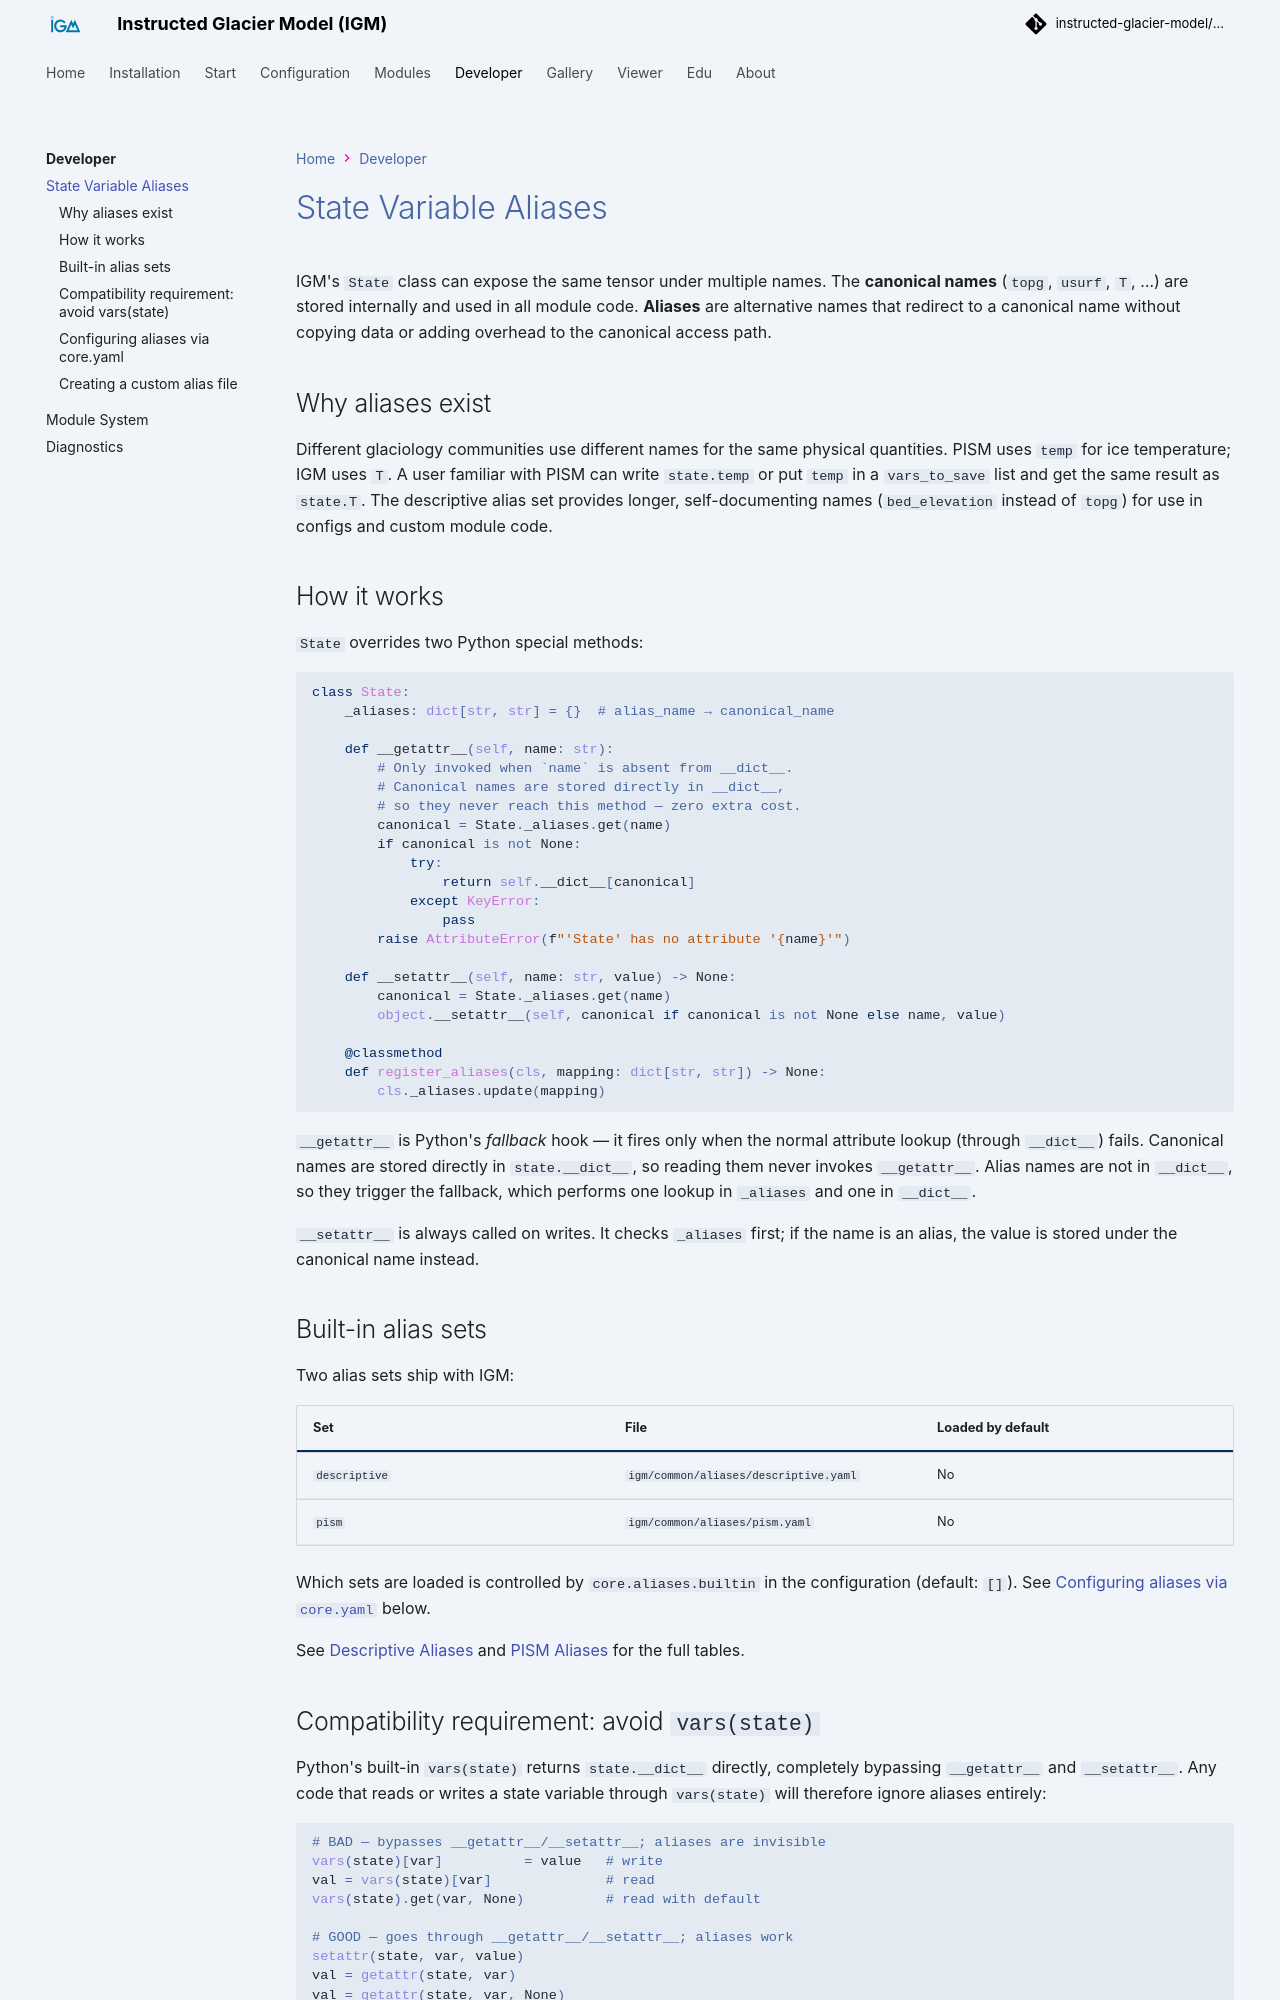

repository: instructed-glacier-model/igm-doc · page: latest/developer/aliases/index.html · generator: mkdocs

# State Variable Aliases

IGM's `State` class can expose the same tensor under multiple names. The **canonical names** (`topg`, `usurf`, `T`, …) are stored internally and used in all module code. **Aliases** are alternative names that redirect to a canonical name without copying data or adding overhead to the canonical access path.

## Why aliases exist

Different glaciology communities use different names for the same physical quantities. PISM uses `temp` for ice temperature; IGM uses `T`. A user familiar with PISM can write `state.temp` or put `temp` in a `vars_to_save` list and get the same result as `state.T`. The descriptive alias set provides longer, self-documenting names (`bed_elevation` instead of `topg`) for use in configs and custom module code.

## How it works

`State` overrides two Python special methods:

```python
class State:
    _aliases: dict[str, str] = {}  # alias_name → canonical_name

    def __getattr__(self, name: str):
        # Only invoked when `name` is absent from __dict__.
        # Canonical names are stored directly in __dict__,
        # so they never reach this method — zero extra cost.
        canonical = State._aliases.get(name)
        if canonical is not None:
            try:
                return self.__dict__[canonical]
            except KeyError:
                pass
        raise AttributeError(f"'State' has no attribute '{name}'")

    def __setattr__(self, name: str, value) -> None:
        canonical = State._aliases.get(name)
        object.__setattr__(self, canonical if canonical is not None else name, value)

    @classmethod
    def register_aliases(cls, mapping: dict[str, str]) -> None:
        cls._aliases.update(mapping)
```

`__getattr__` is Python's *fallback* hook — it fires only when the normal attribute lookup (through `__dict__`) fails. Canonical names are stored directly in `state.__dict__`, so reading them never invokes `__getattr__`. Alias names are not in `__dict__`, so they trigger the fallback, which performs one lookup in `_aliases` and one in `__dict__`.

`__setattr__` is always called on writes. It checks `_aliases` first; if the name is an alias, the value is stored under the canonical name instead.

## Built-in alias sets

Two alias sets ship with IGM:

| Set | File | Loaded by default |
|---|---|---|
| `descriptive` | `igm/common/aliases/descriptive.yaml` | No |
| `pism` | `igm/common/aliases/pism.yaml` | No |

Which sets are loaded is controlled by `core.aliases.builtin` in the configuration (default: `[]`). See [Configuring aliases via `core.yaml`](#configuring-aliases-via-coreyaml) below.

See [Descriptive Aliases](../modules/variables/descriptive.md) and [PISM Aliases](../modules/variables/pism.md) for the full tables.
